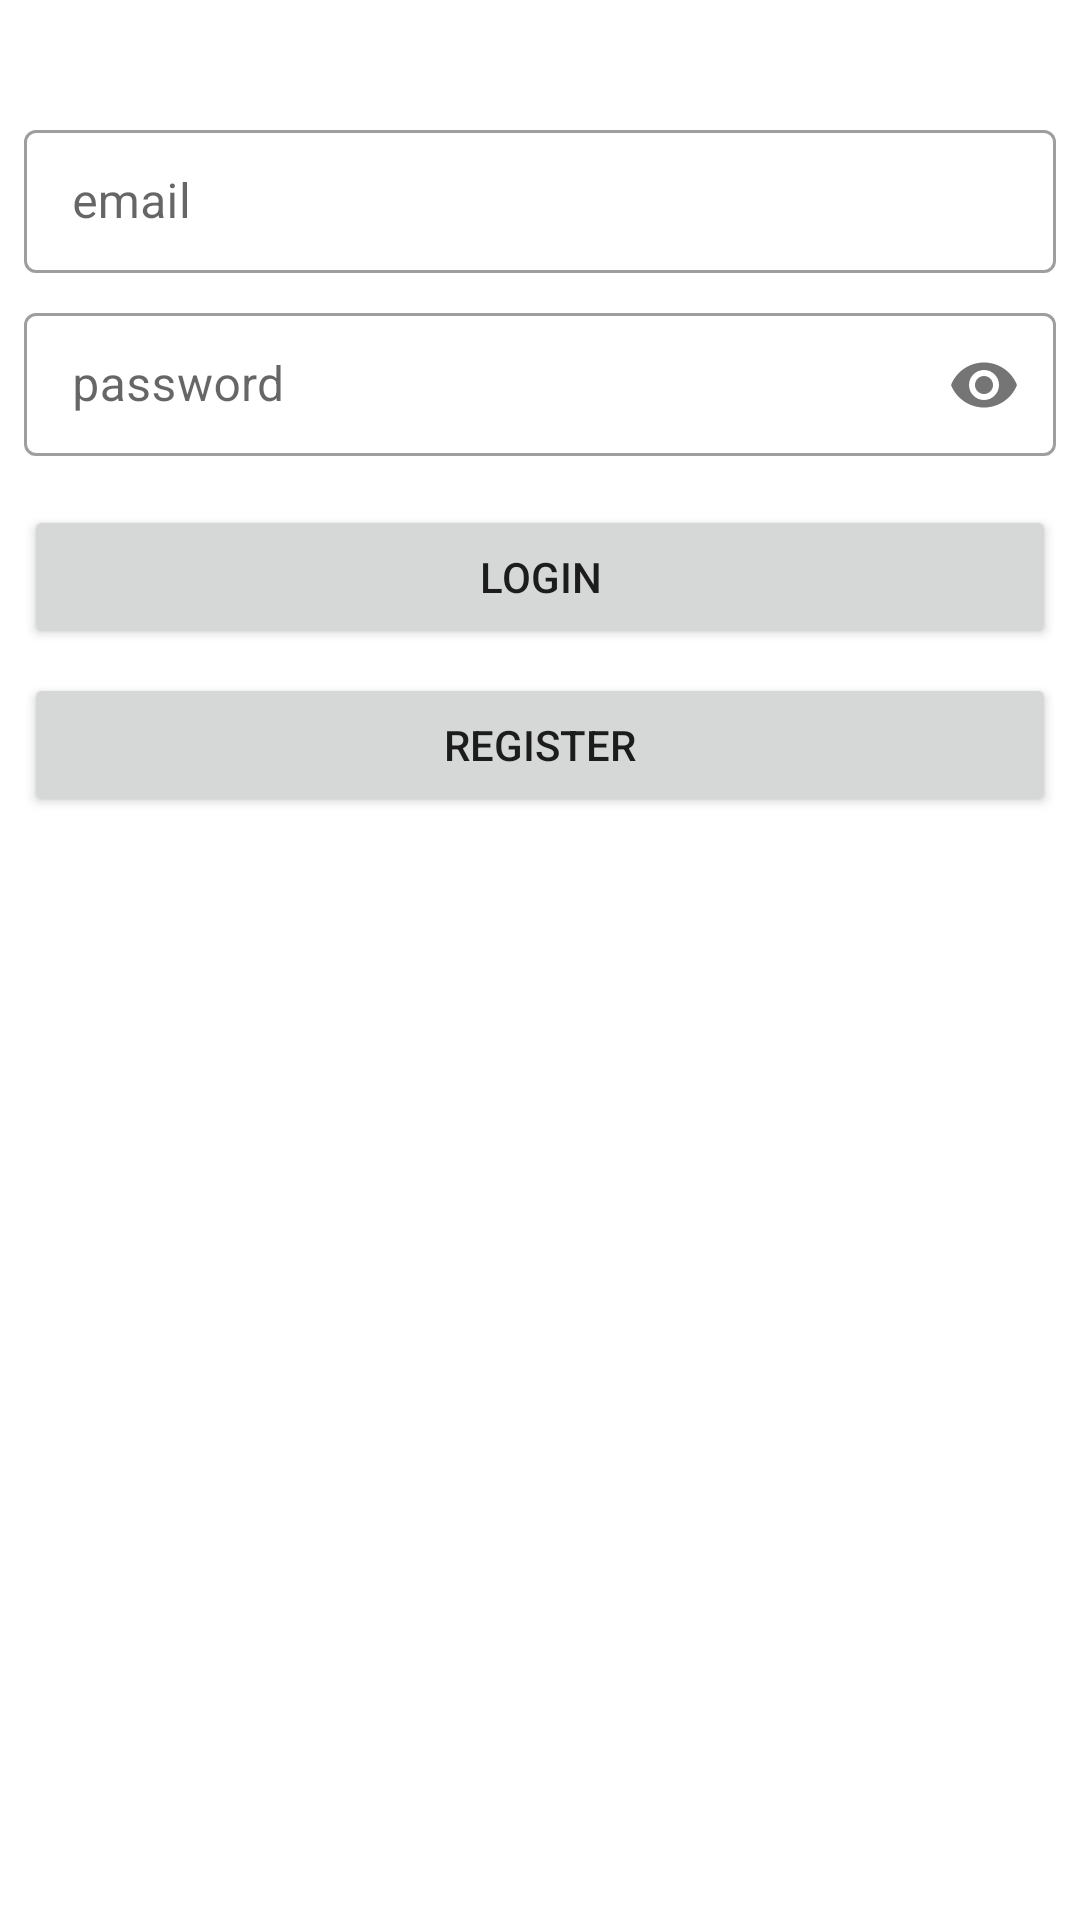

The Android layout XML behind this screen, and the referenced resources:
<!-- AndroidManifest.xml: application theme Theme.ByPucho -->
<!-- res/layout/fragment_auth_screen.xml -->
<?xml version="1.0" encoding="utf-8"?>
<androidx.constraintlayout.widget.ConstraintLayout
    xmlns:android="http://schemas.android.com/apk/res/android"
    xmlns:tools="http://schemas.android.com/tools"
    xmlns:app="http://schemas.android.com/apk/res-auto"
    android:id="@+id/autn_layout"
    android:layout_width="match_parent"
    android:layout_height="match_parent"
    tools:context=".ui.AuthScreen"
    android:padding="8dp">
    <com.google.android.material.textfield.TextInputLayout
        android:id="@+id/email_layout"
        android:layout_width="match_parent"
        android:layout_height="wrap_content"
        android:hint="email"
        app:layout_constraintEnd_toEndOf="parent"
        app:layout_constraintStart_toStartOf="parent"
        app:layout_constraintTop_toTopOf="parent"
        android:layout_marginTop="30dp"
        style="@style/Widget.MaterialComponents.TextInputLayout.OutlinedBox.Dense">

        <com.google.android.material.textfield.TextInputEditText
            android:id="@+id/et_email"
            android:layout_width="match_parent"
            android:layout_height="wrap_content"
            android:inputType="textEmailAddress"
            app:hintEnabled="false"
            android:importantForAutofill="no"/>

    </com.google.android.material.textfield.TextInputLayout>


    <com.google.android.material.textfield.TextInputLayout
        android:id="@+id/pass_input_layout"
        android:layout_width="match_parent"
        android:layout_height="wrap_content"
        android:hint="password"
        app:passwordToggleEnabled="true"
        android:layout_marginTop="8dp"
        app:layout_constraintEnd_toEndOf="parent"
        app:layout_constraintStart_toStartOf="parent"
        app:layout_constraintTop_toBottomOf="@id/email_layout"
        style="@style/Widget.MaterialComponents.TextInputLayout.OutlinedBox.Dense">

        <com.google.android.material.textfield.TextInputEditText
            android:id="@+id/et_password"
            android:layout_width="match_parent"
            android:layout_height="wrap_content"
            android:ems="10"
            android:inputType="textPassword"
            app:hintEnabled="false"
            android:importantForAutofill="no"/>

    </com.google.android.material.textfield.TextInputLayout>


    <Button
        android:id="@+id/btn_login"
        android:layout_width="match_parent"
        android:layout_height="wrap_content"
        android:text="login"
        app:layout_constraintTop_toBottomOf="@id/pass_input_layout"
        app:layout_constraintStart_toStartOf="parent"
        app:layout_constraintEnd_toEndOf="parent"
        android:layout_marginTop="16dp"/>


    <Button
        android:id="@+id/btn_register"
        android:layout_width="match_parent"
        android:layout_height="wrap_content"
        android:text="register"
        app:layout_constraintTop_toBottomOf="@id/btn_login"
        app:layout_constraintStart_toStartOf="parent"
        app:layout_constraintEnd_toEndOf="parent"
        android:layout_marginTop="8dp"/>

    <ProgressBar
        android:id="@+id/progress_bar"
        android:layout_width="wrap_content"
        android:layout_height="wrap_content"
        app:layout_constraintStart_toStartOf="parent"
        app:layout_constraintEnd_toEndOf="parent"
        app:layout_constraintTop_toBottomOf="@id/btn_register"
        app:layout_constraintBottom_toBottomOf="parent"
        android:visibility="invisible" />

</androidx.constraintlayout.widget.ConstraintLayout>
<!-- resources referenced by this layout -->
<resources>
  <style name="Theme.ByPucho" parent="Theme.MaterialComponents.DayNight.DarkActionBar">
          
          <item name="colorPrimary">@color/purple_500</item>
          <item name="colorPrimaryVariant">@color/purple_700</item>
          <item name="colorOnPrimary">@color/white</item>
          
          <item name="colorSecondary">@color/teal_200</item>
          <item name="colorSecondaryVariant">@color/teal_700</item>
          <item name="colorOnSecondary">@color/black</item>
          
          <item name="android:statusBarColor" tools:targetApi="l">?attr/colorPrimaryVariant</item>
          
      </style>
  <!-- not gathered from this repository: default colours our renderer supplied (Android Studio template values) -->
  <color name="purple_500">#FF6200EE</color>
  <color name="purple_700">#FF3700B3</color>
  <color name="teal_200">#FF03DAC5</color>
  <color name="teal_700">#FF018786</color>
  <color name="black">#FF000000</color>
  <color name="white">#FFFFFFFF</color>
</resources>
